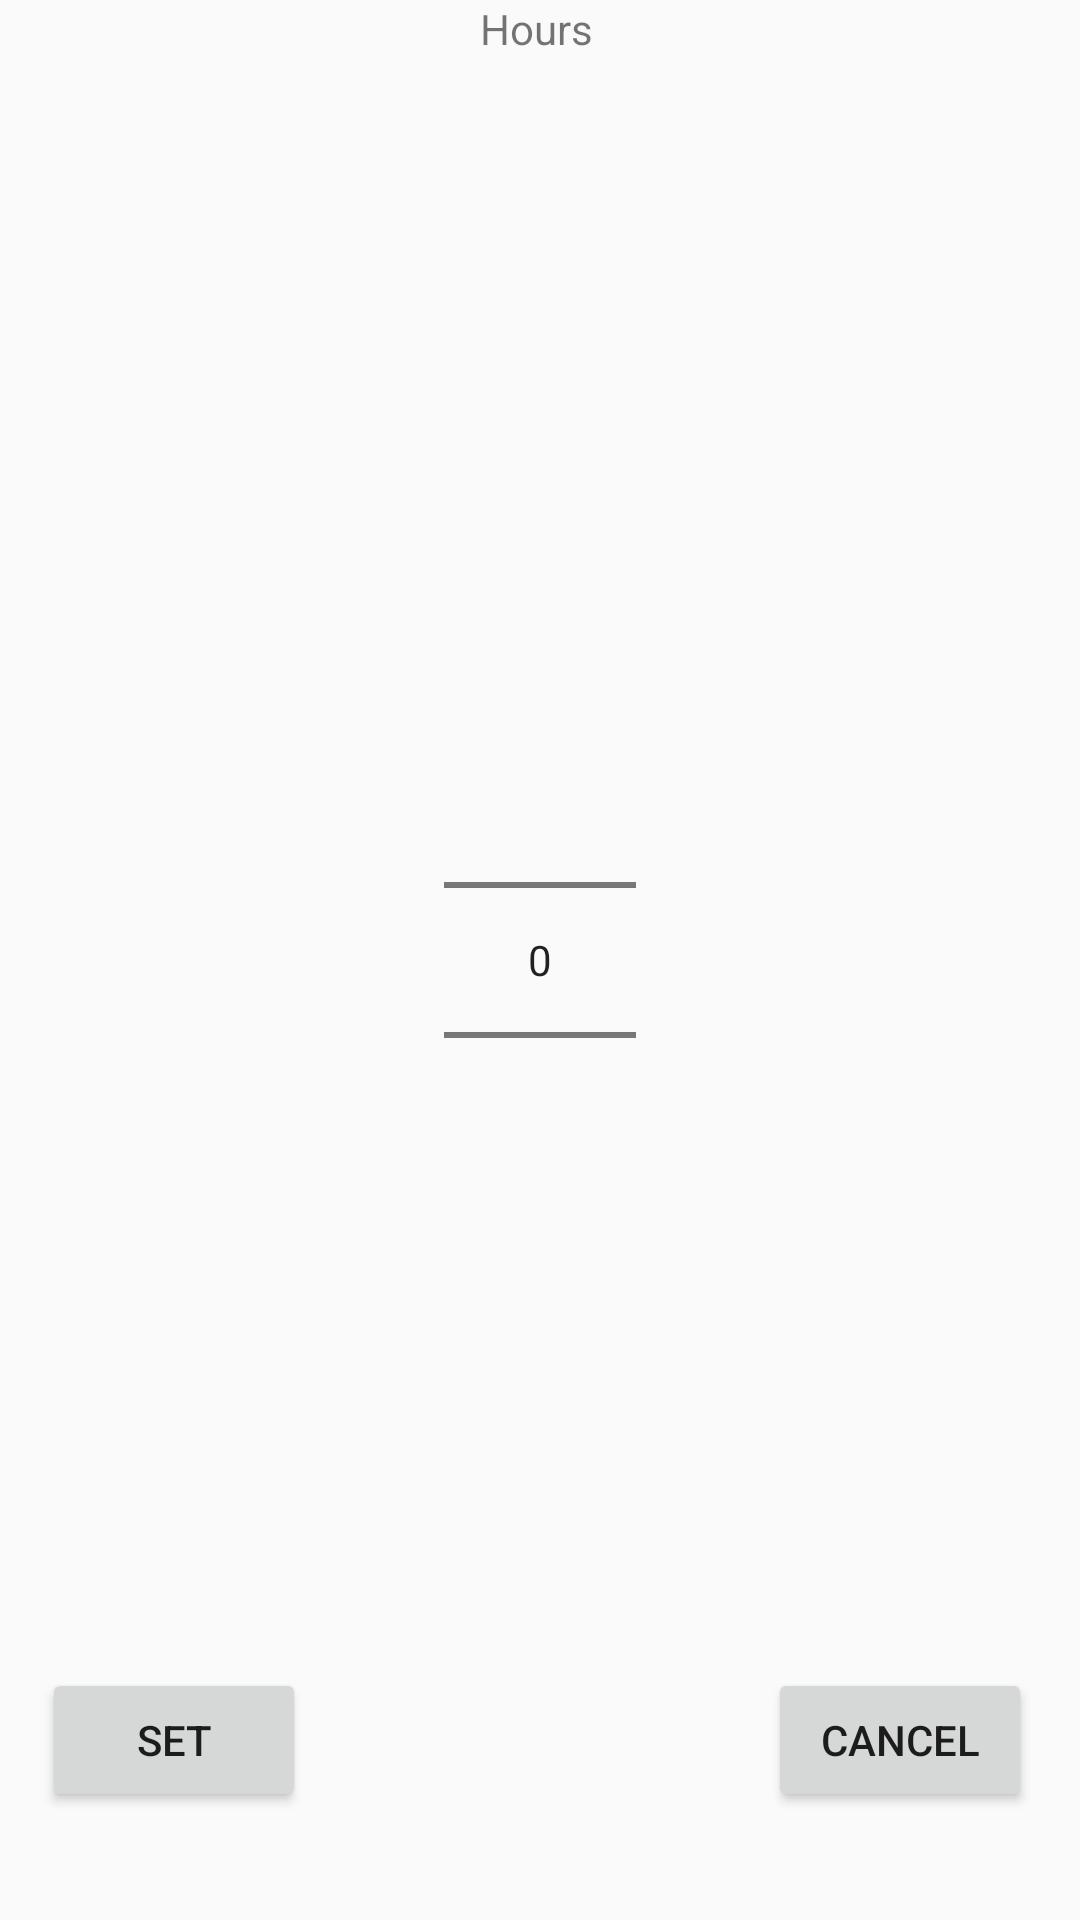

Android layout source for this screen:
<!-- AndroidManifest.xml: application theme AppTheme -->
<!-- res/layout/dailoghour.xml -->
<RelativeLayout xmlns:android="http://schemas.android.com/apk/res/android"
    android:layout_width="match_parent"
    android:layout_height="300dp"
    android:layout_weight="1" >

    <NumberPicker
        android:id="@+id/HourPicker"
        android:layout_width="wrap_content"
        android:layout_height="wrap_content"
        android:layout_centerInParent="true"
        android:layout_marginLeft="65dp"
        android:layout_marginStart="65dp" />

    <TextView
        android:text="Hours"
        android:layout_width="wrap_content"
        android:layout_height="wrap_content"
        android:id="@+id/textView3"
        android:layout_alignParentTop="true"
        android:layout_alignLeft="@+id/HourPicker"
        android:layout_alignStart="@+id/HourPicker"
        android:layout_marginLeft="12dp"
        android:layout_marginStart="12dp" />

    <Button
        android:id="@+id/set"
        android:layout_width="wrap_content"
        android:layout_height="wrap_content"
        android:text="Cancel"
        android:layout_marginRight="16dp"
        android:layout_marginEnd="16dp"
        android:layout_alignBaseline="@+id/cancel"
        android:layout_alignBottom="@+id/cancel"
        android:layout_alignParentRight="true"
        android:layout_alignParentEnd="true" />

    <Button
        android:id="@+id/cancel"
        android:layout_width="wrap_content"
        android:layout_height="wrap_content"
        android:text="Set"
        android:layout_marginBottom="36dp"
        android:layout_alignParentBottom="true"
        android:layout_alignParentLeft="true"
        android:layout_alignParentStart="true"
        android:layout_marginLeft="14dp"
        android:layout_marginStart="14dp" />

</RelativeLayout>
<!-- resources referenced by this layout -->
<resources>
  <style name="AppTheme" parent="Theme.AppCompat.Light.DarkActionBar">
          
          <item name="colorPrimary">@color/colorPrimary</item>
          <item name="colorPrimaryDark">@color/colorPrimaryDark</item>
          <item name="colorAccent">@color/colorAccent</item>
      </style>
  <color name="colorPrimary">#3d52c3</color>
  <color name="colorPrimaryDark">#303f9f</color>
  <color name="colorAccent">#FF4081</color>
</resources>
